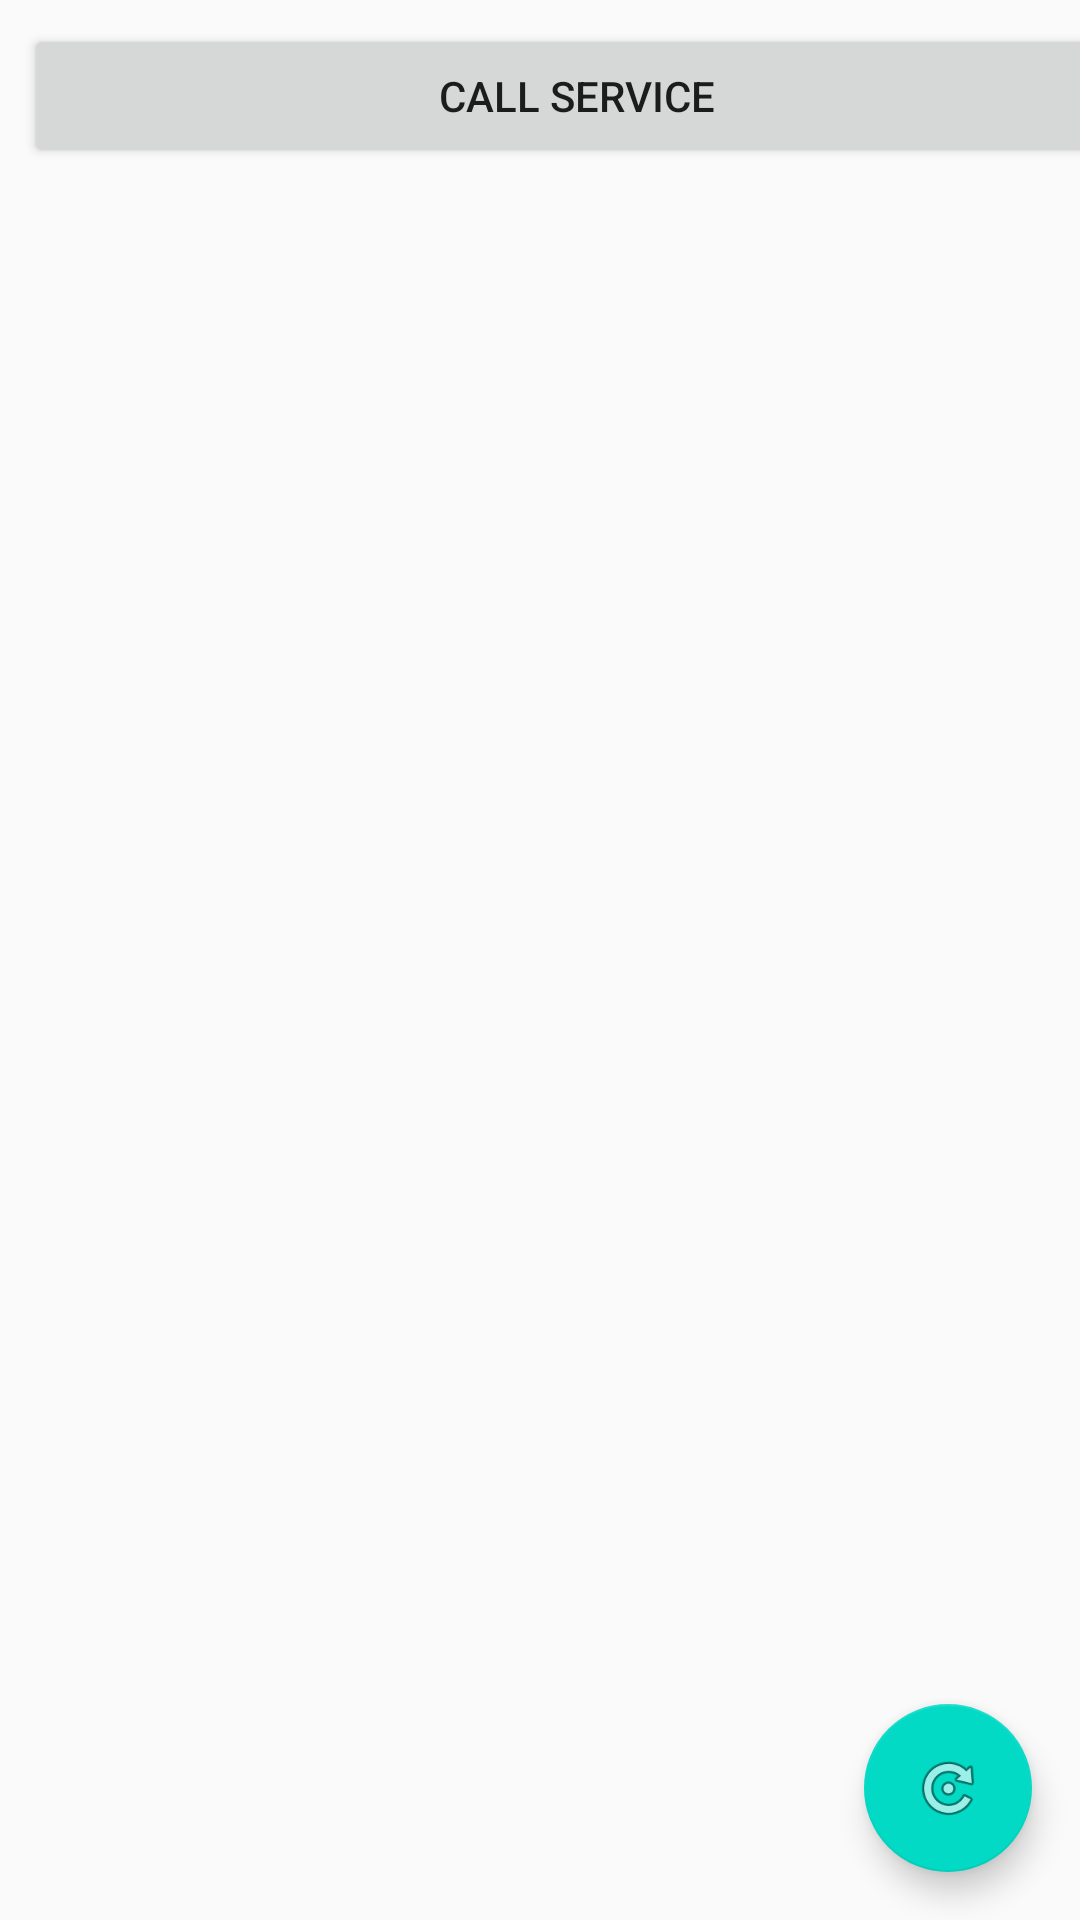

Here is an Android app screen rendered from its layout file. Give the layout XML and the strings, colors and styles it references.
<!-- AndroidManifest.xml: application theme AppTheme -->
<!-- res/layout/activity_main.xml -->
<?xml version="1.0" encoding="utf-8"?>
<android.support.constraint.ConstraintLayout xmlns:android="http://schemas.android.com/apk/res/android"
    xmlns:app="http://schemas.android.com/apk/res-auto"
    android:layout_width="match_parent"
    android:layout_height="match_parent"
    android:orientation="vertical">

    <TextView
        android:id="@+id/tv_incoming_json"
        android:layout_width="match_parent"
        android:layout_height="wrap_content"
        android:layout_marginEnd="8dp"
        android:layout_marginStart="8dp"
        android:layout_marginTop="8dp"
        android:text="@string/incoming_json"
        android:visibility="gone"
        app:layout_constraintEnd_toEndOf="parent"
        app:layout_constraintStart_toStartOf="parent"
        app:layout_constraintTop_toBottomOf="@+id/btn_call_service" />

    <android.support.v7.widget.RecyclerView
        android:id="@+id/recycler_images"
        android:layout_width="368dp"
        android:layout_height="0dp"
        android:layout_marginBottom="8dp"
        android:layout_marginEnd="8dp"
        android:layout_marginStart="8dp"
        android:layout_marginTop="8dp"
        android:scrollbars="vertical"
        app:layout_constraintBottom_toBottomOf="parent"
        app:layout_constraintEnd_toEndOf="parent"
        app:layout_constraintStart_toStartOf="parent"
        app:layout_constraintTop_toBottomOf="@+id/tv_incoming_json" />

    <Button
        android:id="@+id/btn_call_service"
        android:layout_width="@dimen/btn_widht"
        android:layout_height="@dimen/btn_height"
        android:layout_marginEnd="8dp"
        android:layout_marginStart="8dp"
        android:layout_marginTop="8dp"
        android:text="@string/call_service"
        app:layout_constraintEnd_toEndOf="parent"
        app:layout_constraintHorizontal_bias="0.0"
        app:layout_constraintStart_toStartOf="parent"
        app:layout_constraintTop_toTopOf="parent" />

    <ProgressBar
        android:id="@+id/progress"
        android:layout_width="wrap_content"
        android:layout_height="wrap_content"
        android:layout_marginBottom="8dp"
        android:layout_marginEnd="8dp"
        android:layout_marginStart="8dp"
        android:layout_marginTop="8dp"
        android:indeterminate="true"
        android:visibility="gone"
        app:layout_constraintBottom_toBottomOf="parent"
        app:layout_constraintEnd_toEndOf="parent"
        app:layout_constraintStart_toStartOf="parent"
        app:layout_constraintTop_toTopOf="parent" />


    <android.support.design.widget.FloatingActionButton
        android:id="@+id/fab"
        android:layout_width="wrap_content"
        android:layout_height="wrap_content"
        android:layout_marginBottom="16dp"
        android:layout_marginEnd="16dp"
        android:layout_marginStart="8dp"
        android:src="@android:drawable/ic_menu_rotate"
        app:layout_constraintBottom_toBottomOf="parent"
        app:layout_constraintEnd_toEndOf="parent"
        app:layout_constraintHorizontal_bias="1.0"
        app:layout_constraintStart_toStartOf="parent" />
</android.support.constraint.ConstraintLayout>
<!-- resources referenced by this layout -->
<resources>
  <dimen name="btn_height">48dp</dimen>
  <dimen name="btn_widht">368dp</dimen>
  <string name="call_service">Call Service</string>
  <string name="incoming_json">INCOMING JSON</string>
  <style name="AppTheme" parent="Theme.AppCompat.Light">
          
          <item name="colorPrimary">@color/colorPrimary</item>
          <item name="colorPrimaryDark">@color/colorPrimaryDark</item>
          <item name="colorAccent">@color/colorAccent</item>
      </style>
  <!-- not gathered from this repository: default colours our renderer supplied (Android Studio template values) -->
  <color name="colorPrimary">#FF6200EE</color>
  <color name="colorPrimaryDark">#FF3700B3</color>
  <color name="colorAccent">#FF03DAC5</color>
</resources>
